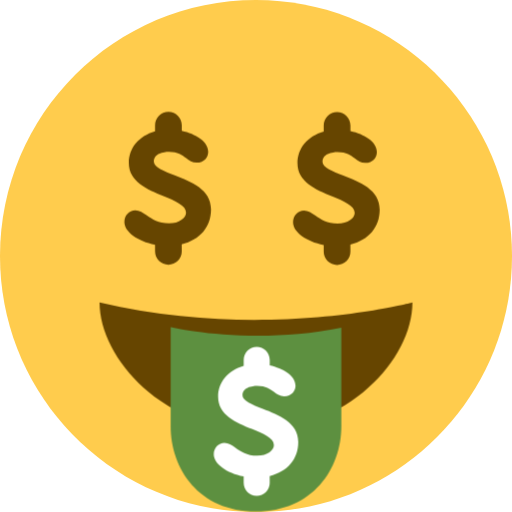
t = 0.00 s
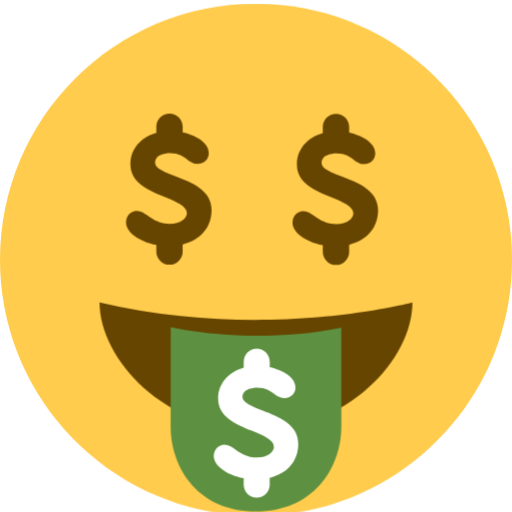
t = 0.25 s
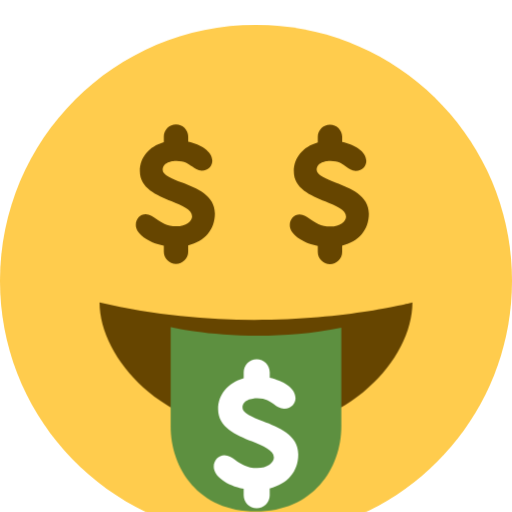
t = 0.75 s
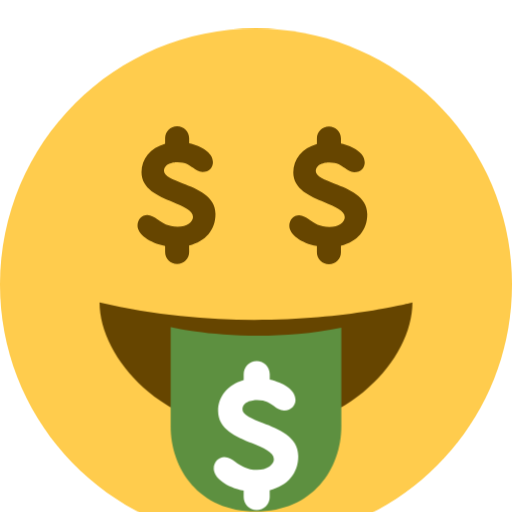
t = 1.00 s
t = 1.25 s: frame unchanged from t = 0.75 s, image omitted
t = 1.75 s: frame unchanged from t = 0.25 s, image omitted

The animated SVG that drew these frames (rendered in a browser with its animation timeline set to each time). Animation: 3 CSS @keyframes rules; one cycle of 2.00 s, repeats indefinitely.

<svg xmlns="http://www.w3.org/2000/svg" viewBox="0 0 36 36">
  <style>
    /* Animation for smiling */
    @keyframes smile {
      0%, 100% { transform: translate(0, 0); }
      50% { transform: translate(0, 2px); }
    }
    /* Animation for tongue */
    @keyframes tongue-out {
      0%, 100% { transform: translate(0, 0); }
      50% { transform: translate(0, 1px); }
    }
    /* Animation for money-mouth */
    @keyframes money-in-out {
      0% { transform: scale(1); }
      50% { transform: scale(0.9); }
      100% { transform: scale(1); }
    }
    /* Styles for different elements */
    #face {
      animation: smile 2s ease-in-out infinite;
    }
    #tongue {
      transform-origin: 50% 100%;
      animation: tongue-out 2s ease-in-out infinite;
    }
    #money-mouth {
      animation: money-in-out 2s ease-in-out infinite;
      transform-origin: 50% 50%;
    }
  </style>
  <path id="face" fill="#FFCC4D" d="M36 18c0 9.941-8.059 18-18 18-9.94 0-18-8.059-18-18C0 8.06 8.06 0 18 0c9.941 0 18 8.06 18 18"/>
  <path fill="#664500" d="M7 21.263c0 3.964 4.596 9 11 9s11-5 11-9c0 0-10.333 2.756-22 0z"/>
  <path fill="#5D9040" d="M12 23.003v6.961c0 3 2 6 6 6s6-3 6-6v-6.92c-6.291 1.292-12-.041-12-.041z"/>
  <path id="money-mouth" d="M12.284 12.33c-.756-.292-1.471-.568-1.471-.968 0-.659.884-.693 1.061-.693.625 0 .936.234 1.21.441.21.159.428.323.731.323.564 0 .821-.397.821-.766 0-.736-.902-1.256-1.858-1.474V8.8c0-.518-.421-.939-.939-.939s-.939.421-.939.939v.426c-1.144.333-1.845 1.174-1.845 2.235 0 1.311 1.293 1.849 2.434 2.323.817.34 1.589.661 1.589 1.162 0 .366-.46.762-1.203.762-.75 0-1.18-.3-1.56-.564-.262-.183-.51-.356-.806-.356-.43 0-.766.362-.766.824 0 .679.931 1.356 2.157 1.594v.47c0 .518.421.938.939.938s.939-.421.939-.938l-.005-.498c1.296-.315 2.062-1.222 2.062-2.459.001-1.404-1.414-1.95-2.551-2.389zm14.41 2.406c0-1.404-1.415-1.95-2.552-2.389-.756-.292-1.47-.568-1.47-.968 0-.659.884-.693 1.061-.693.625 0 .935.234 1.21.441.211.159.428.323.73.323.565 0 .822-.397.822-.766 0-.737-.902-1.256-1.858-1.474v-.392c0-.518-.422-.939-.939-.939-.518 0-.94.421-.94.939v.426c-1.143.333-1.845 1.174-1.845 2.235 0 1.311 1.293 1.849 2.434 2.323.817.34 1.589.661 1.589 1.162 0 .366-.459.762-1.202.762-.75 0-1.18-.3-1.559-.564-.263-.183-.511-.356-.806-.356-.431 0-.767.362-.767.824 0 .679.931 1.356 2.156 1.594v.47c0 .517.423.938.941.938s.938-.421.938-.938l-.003-.498c1.295-.317 2.06-1.223 2.06-2.46z" fill="#664500"/>
  <path id="tongue" fill="#FFF" d="M20.97 31.069c0-1.368-1.379-1.901-2.487-2.329-.737-.284-1.434-.554-1.434-.943 0-.643.861-.675 1.034-.675.609 0 .912.229 1.18.43.205.155.418.315.713.315.55 0 .801-.388.801-.747 0-.717-.879-1.224-1.812-1.437V25.3c0-.505-.411-.916-.916-.916s-.916.411-.916.916v.415c-1.115.324-1.799 1.145-1.799 2.179 0 1.278 1.261 1.803 2.373 2.265.797.331 1.549.644 1.549 1.132 0 .357-.448.743-1.173.743-.731 0-1.15-.292-1.52-.551-.255-.178-.497-.347-.785-.347-.419 0-.748.354-.748.804 0 .663.907 1.322 2.102 1.554v.459c0 .504.411.914.917.914.505 0 .915-.41.915-.914l-.003-.486c1.263-.309 2.009-1.193 2.009-2.398z"/>
</svg>